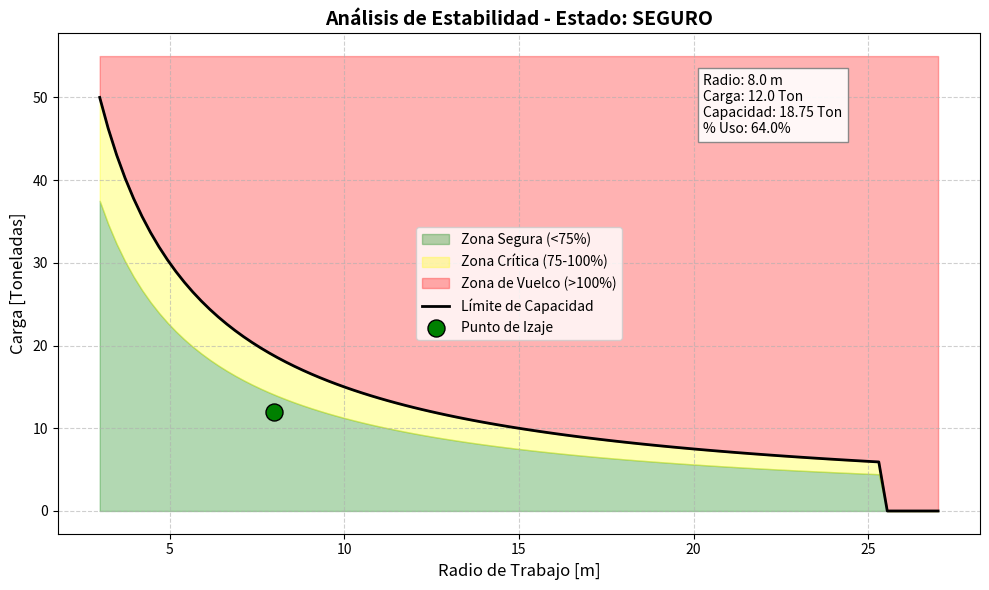

Reproduce this figure in Python.
"""
ANÁLISIS DE IZAJE CRÍTICO Y ESTABILIDAD DE GRÚA
=================================================

Este script modela la estabilidad de una grúa móvil y determina si una operación
de izaje es segura (Zona Verde) o crítica/insegura (Zona Roja).

Principios de Ingeniería:
    1. Equilibrio de Momentos: M_estabilizador >= M_vuelco * Factor_Seguridad
    2. Curva de Capacidad: La carga máxima disminuye a medida que aumenta el radio.

Variables:
    - Radio (R): Distancia horizontal desde el centro de rotación [m]
    - Carga (W): Peso del objeto a izar [kg]
    - Contrapeso: Masa trasera para estabilidad [kg]
"""

import numpy as np
import matplotlib.pyplot as plt

class GruaMovil:
    def __init__(self, capacidad_max_ton, longitud_pluma_max):
        self.cap_max = capacidad_max_ton * 1000 # kg
        self.l_max = longitud_pluma_max # m
        
        # Modelo simplificado de curva de carga (Hiperbola aproximada: Carga * Radio = Constante)
        # Constante K ajustada para que a radio mínimo (ej. 3m) de la capacidad máxima
        self.radio_min = 3.0
        self.K = self.cap_max * self.radio_min 

    def capacidad_al_radio(self, radio):
        """Calcula la capacidad bruta de la grúa a un radio dado."""
        if radio < self.radio_min:
            return self.cap_max
        
        # Modelo simplificado: Capacidad decae con el radio
        cap = self.K / radio
        
        # Limitación física por longitud de pluma (simplificado)
        if radio > self.l_max * 0.85: # Ángulo muy bajo
            cap = 0
            
        return cap

    def evaluar_izaje(self, radio_izaje, carga_izaje):
        """
        Evalúa si un izaje es seguro.
        Retorna: (Factor de Uso %, Estado)
        """
        cap_limite = self.capacidad_al_radio(radio_izaje)
        
        if cap_limite <= 0:
            return 999.0, "FUERA DE RANGO"
            
        uso = (carga_izaje / cap_limite) * 100
        
        if uso > 100:
            estado = "CRÍTICO - VUELCO INMINENTE"
        elif uso > 75:
            estado = "ALERTA - IZAJE CRÍTICO (>75%)"
        else:
            estado = "SEGURO"
            
        return uso, estado, cap_limite

def graficar_semaforo_estabilidad(grua, radio_op, carga_op):
    """Genera el gráfico de semáforo de estabilidad."""
    radios = np.linspace(grua.radio_min, grua.l_max * 0.9, 100)
    capacidades = [grua.capacidad_al_radio(r) / 1000 for r in radios] # en Toneladas
    
    plt.figure(figsize=(10, 6))
    
    # 1. Zona Segura (Verde)
    plt.fill_between(radios, 0, [c * 0.75 for c in capacidades], color='green', alpha=0.3, label='Zona Segura (<75%)')
    
    # 2. Zona Crítica (Amarillo)
    plt.fill_between(radios, [c * 0.75 for c in capacidades], capacidades, color='yellow', alpha=0.3, label='Zona Crítica (75-100%)')
    
    # 3. Zona de Falla (Rojo)
    plt.fill_between(radios, capacidades, max(capacidades)*1.1, color='red', alpha=0.3, label='Zona de Vuelco (>100%)')
    
    # 4. Curva Límite
    plt.plot(radios, capacidades, 'k-', linewidth=2, label='Límite de Capacidad')
    
    # 5. Punto de Operación
    carga_ton = carga_op / 1000
    uso, estado, cap_lim = grua.evaluar_izaje(radio_op, carga_op)
    
    color_punto = 'black'
    if uso > 100: color_punto = 'red'
    elif uso > 75: color_punto = 'orange'
    else: color_punto = 'green'
    
    plt.scatter(radio_op, carga_ton, color=color_punto, s=150, edgecolors='black', zorder=10, label='Punto de Izaje')
    
    # Anotaciones
    plt.title(f"Análisis de Estabilidad - Estado: {estado}", fontsize=14, fontweight='bold')
    plt.xlabel("Radio de Trabajo [m]", fontsize=12)
    plt.ylabel("Carga [Toneladas]", fontsize=12)
    plt.grid(True, linestyle='--', alpha=0.6)
    plt.legend()
    
    # Caja de texto con detalles
    info = (
        f"Radio: {radio_op} m\n"
        f"Carga: {carga_ton} Ton\n"
        f"Capacidad: {cap_lim/1000:.2f} Ton\n"
        f"% Uso: {uso:.1f}%"
    )
    plt.text(0.7, 0.8, info, transform=plt.gca().transAxes, 
             bbox=dict(facecolor='white', alpha=0.9, edgecolor='gray'))
    
    plt.tight_layout()
    plt.show()

if __name__ == "__main__":
    # --- SIMULACIÓN DE IZAJE ---
    # Grúa de 50 Toneladas, Pluma de 30 metros
    mi_grua = GruaMovil(capacidad_max_ton=50, longitud_pluma_max=30)
    
    # Caso de Prueba: Izaje de un generador de 12 Toneladas a 8 metros
    radio_operacion = 8.0 # metros
    carga_operacion = 12000 # kg
    
    print("--- REPORTE DE IZAJE ---")
    uso, estado, limite = mi_grua.evaluar_izaje(radio_operacion, carga_operacion)
    print(f"Estado: {estado}")
    print(f"Capacidad al radio {radio_operacion}m: {limite:.2f} kg")
    print(f"Carga Actual: {carga_operacion} kg")
    print(f"Porcentaje de Uso: {uso:.2f}%")
    
    graficar_semaforo_estabilidad(mi_grua, radio_operacion, carga_operacion)
